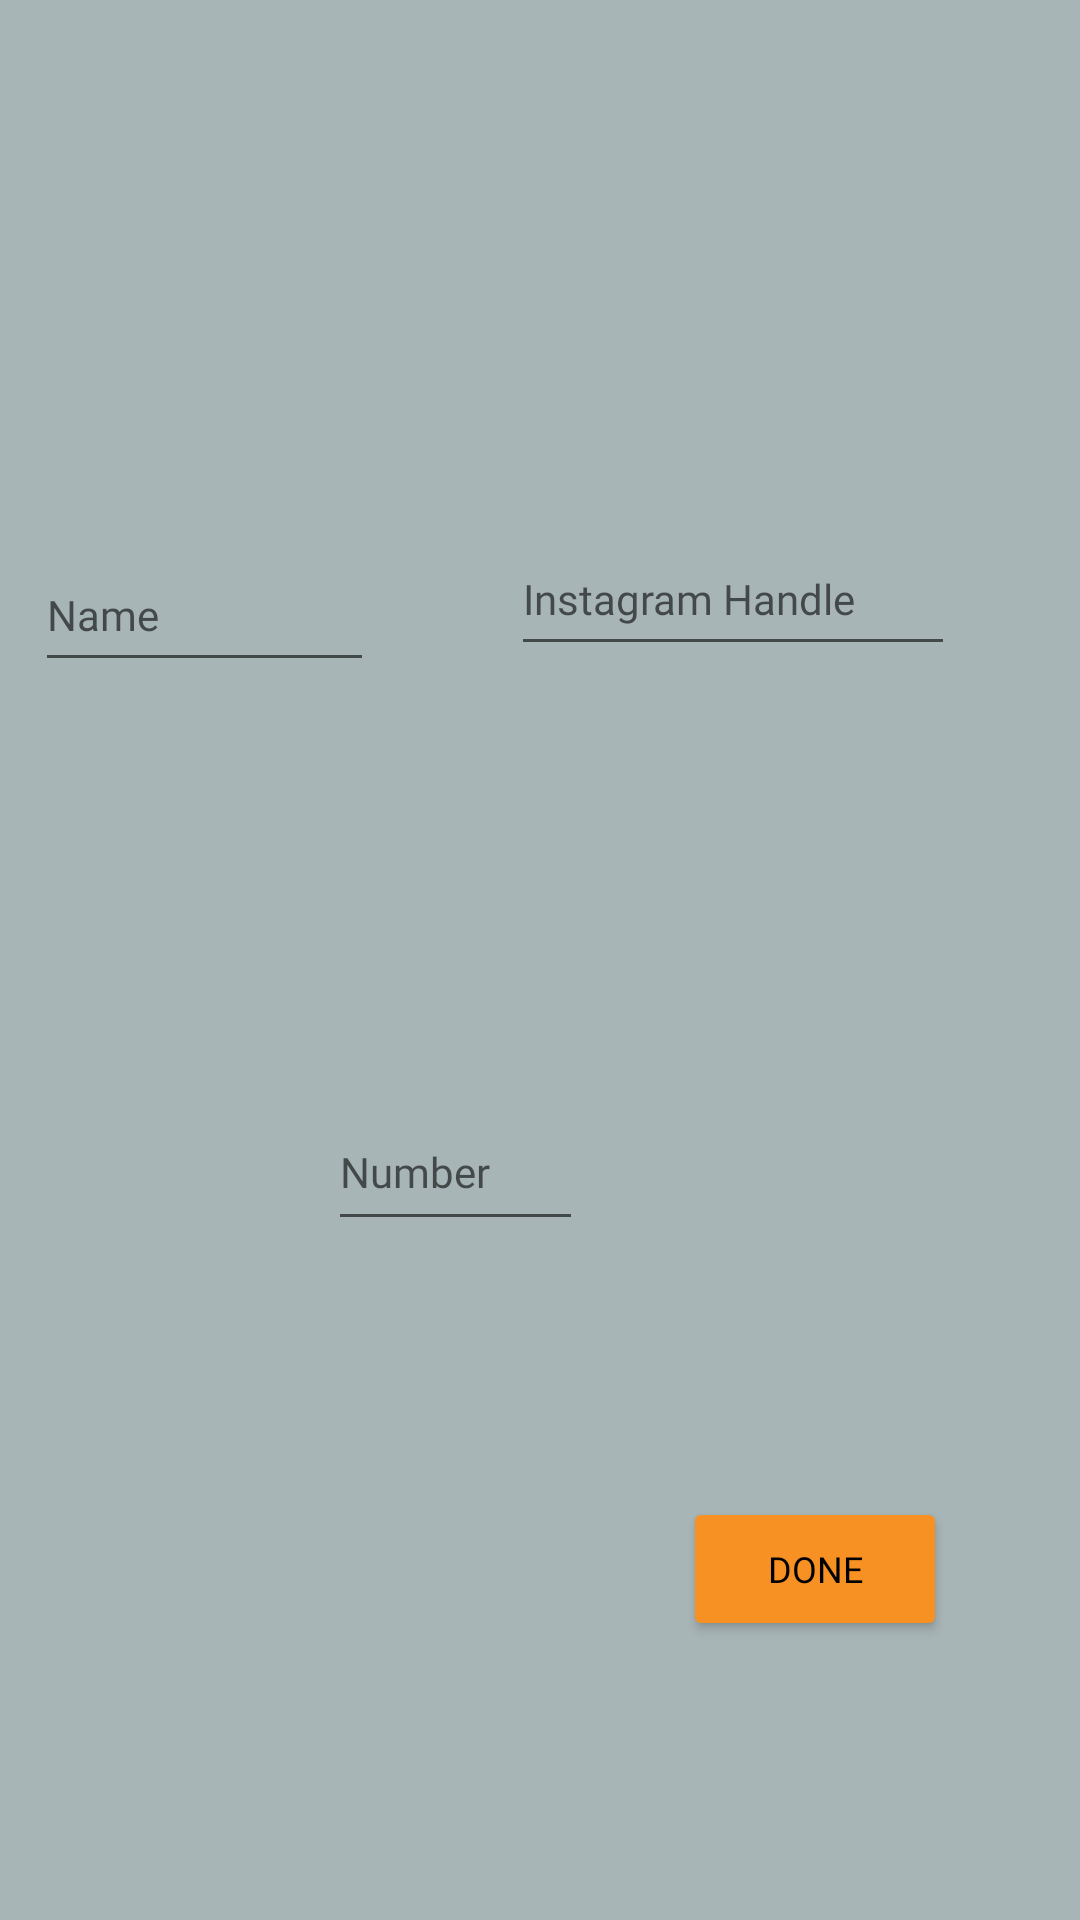

Here is an Android app screen rendered from its layout file. Give the layout XML and the strings, colors and styles it references.
<!-- AndroidManifest.xml: application theme AppTheme -->
<!-- res/layout/fragment_player_info_add.xml -->
<?xml version="1.0" encoding="utf-8"?>
<androidx.constraintlayout.widget.ConstraintLayout xmlns:android="http://schemas.android.com/apk/res/android"
    xmlns:app="http://schemas.android.com/apk/res-auto"
    xmlns:tools="http://schemas.android.com/tools"
    android:layout_width="450dp"
    android:layout_height="150dp"
    android:layout_centerInParent="true"
    android:layout_centerHorizontal="true"
    android:background="#FAA7B4B6"
    tools:context=".PlayerInfoAdd">

    

    <EditText
        android:id="@+id/Player_Number"
        android:layout_width="85dp"
        android:layout_height="49dp"
        android:fontFamily="@font/comfortaa"
        android:hint="@string/number"
        android:inputType="number"
        android:textSize="14sp"
        app:layout_constraintBottom_toTopOf="@+id/btndone"
        app:layout_constraintEnd_toEndOf="parent"
        app:layout_constraintHorizontal_bias="0.397"
        app:layout_constraintStart_toStartOf="parent"
        app:layout_constraintTop_toTopOf="parent"
        app:layout_constraintVertical_bias="0.81" />

    <EditText
        android:id="@+id/Player_id"
        android:layout_width="148dp"
        android:layout_height="48dp"
        android:fontFamily="@font/comfortaa"
        android:hint="@string/ighandle"
        android:textSize="14sp"
        app:layout_constraintBottom_toBottomOf="parent"
        app:layout_constraintEnd_toEndOf="parent"
        app:layout_constraintHorizontal_bias="0.804"
        app:layout_constraintStart_toStartOf="parent"
        app:layout_constraintTop_toTopOf="parent"
        app:layout_constraintVertical_bias="0.294" />

    <EditText
        android:id="@+id/Player_Name"
        android:layout_width="113dp"
        android:layout_height="48dp"
        android:fontFamily="@font/comfortaa"
        android:hint="@string/name"
        android:textSize="14sp"
        app:layout_constraintBottom_toBottomOf="parent"
        app:layout_constraintEnd_toEndOf="parent"
        app:layout_constraintHorizontal_bias="0.047"
        app:layout_constraintStart_toStartOf="parent"
        app:layout_constraintTop_toTopOf="parent"
        app:layout_constraintVertical_bias="0.303"
        android:inputType="text" />

    <Button
        android:id="@+id/btndone"
        android:layout_width="wrap_content"
        android:layout_height="wrap_content"
        android:backgroundTint="#F79123"
        android:fontFamily="@font/comfortaa"
        android:text="@string/done"
        android:textColor="#000000"
        android:textColorHighlight="#000000"
        android:textColorHint="#000000"
        android:textColorLink="#000000"
        android:textSize="12sp"
        app:layout_constraintBottom_toBottomOf="parent"
        app:layout_constraintEnd_toEndOf="parent"
        app:layout_constraintHorizontal_bias="0.837"
        app:layout_constraintStart_toStartOf="parent"
        app:layout_constraintTop_toTopOf="parent"
        app:layout_constraintVertical_bias="0.843" />

</androidx.constraintlayout.widget.ConstraintLayout>
<!-- resources referenced by this layout -->
<resources>
  <string name="done">Done</string>
  <string name="ighandle">Instagram Handle</string>
  <string name="name">Name</string>
  <string name="number">Number</string>
  <style name="AppTheme" parent="Theme.AppCompat.Light.NoActionBar">
          
          <item name="colorPrimary">#F79123</item>
          <item name="colorPrimaryDark">#F79123</item>
          <item name="colorAccent">#858589</item>
      </style>
</resources>
